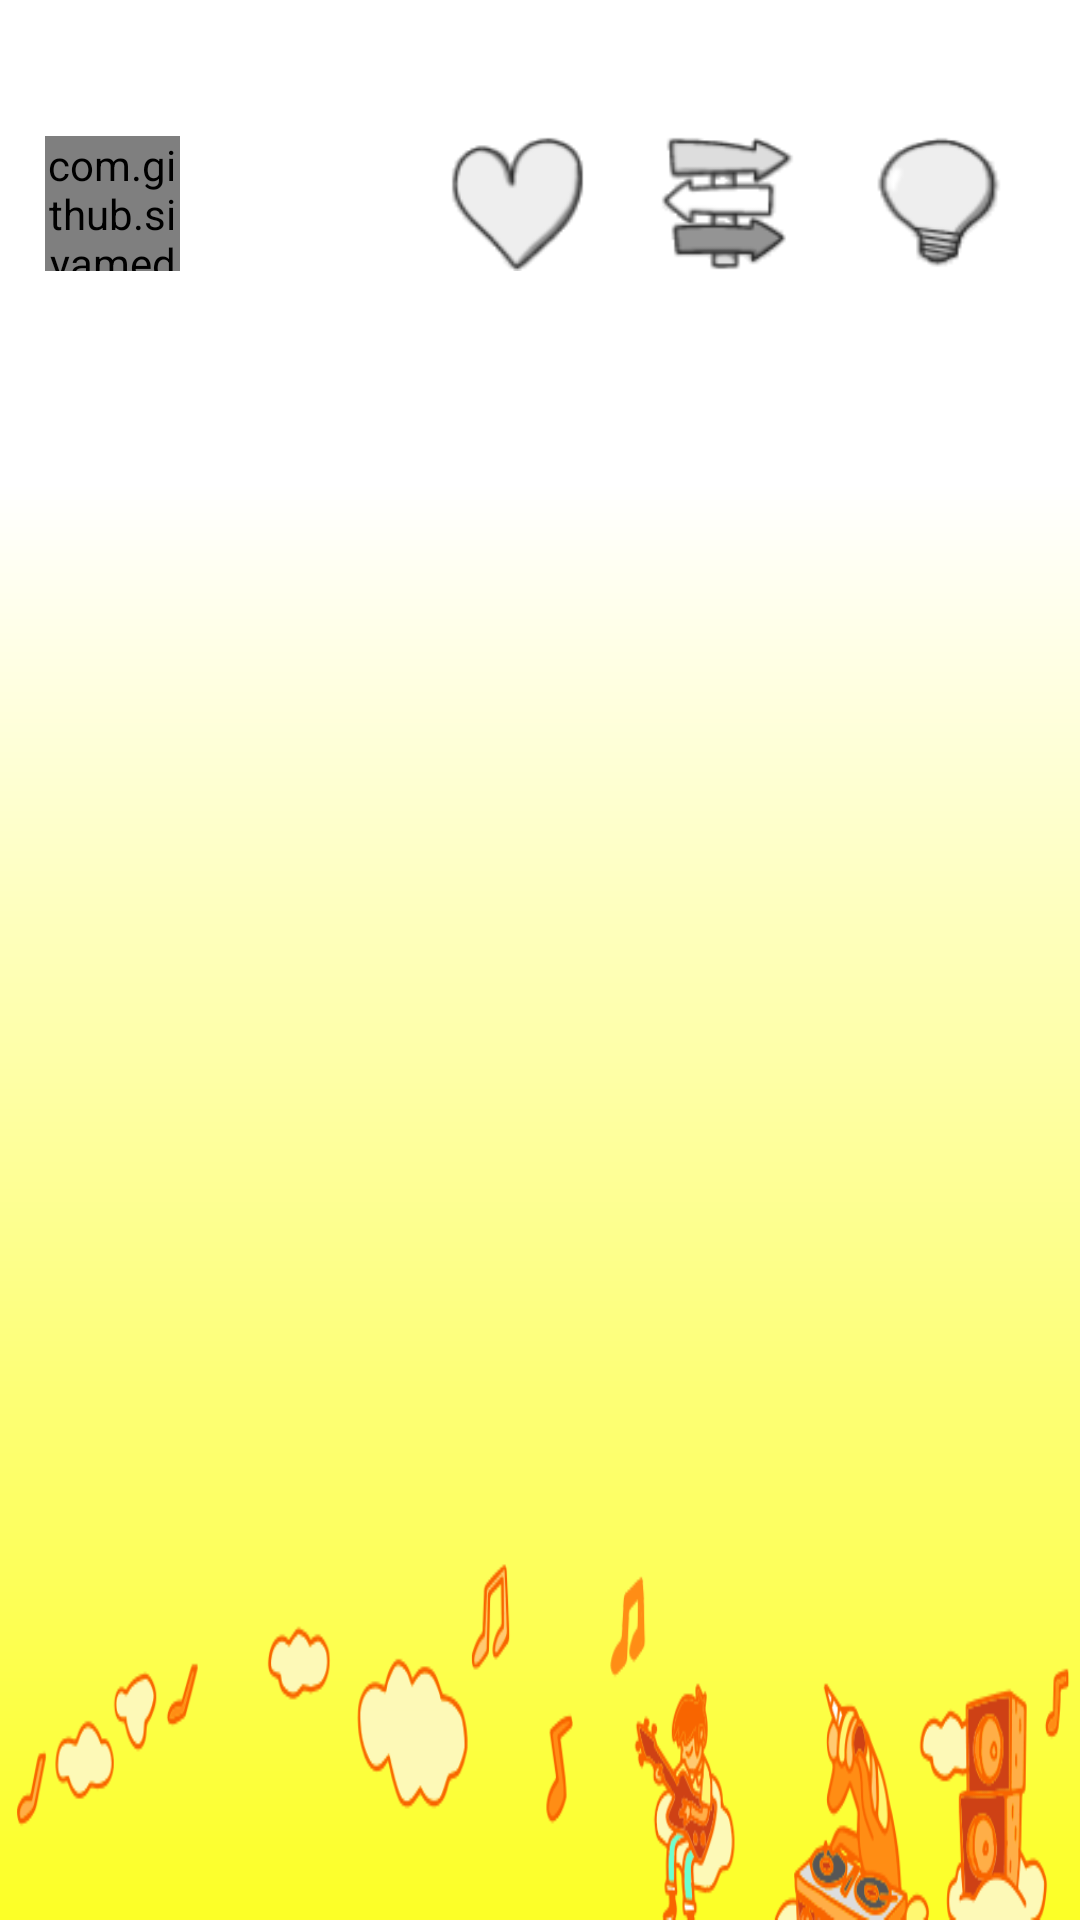

Write the Android layout XML for this screen, with the resource values it uses.
<!-- AndroidManifest.xml: application theme Theme.AppCompat.NoActionBar -->
<!-- res/layout/activity_music_movie.xml -->
<?xml version="1.0" encoding="utf-8"?>
<LinearLayout xmlns:android="http://schemas.android.com/apk/res/android"
    xmlns:app="http://schemas.android.com/apk/res-auto"
    xmlns:tools="http://schemas.android.com/tools"
    android:layout_width="match_parent"
    android:layout_height="match_parent"
    android:orientation="vertical">

    <LinearLayout
        android:layout_width="match_parent"
        android:layout_height="match_parent"
        android:orientation="vertical"
        android:weightSum="10">

        <RelativeLayout
            android:background="#ffffff"
            android:layout_width="match_parent"
            android:layout_height="10dp"
            android:layout_weight="2">

            <com.github.siyamed.shapeimageview.CircularImageView
                android:id="@+id/img_avatar"
                android:layout_width="45dp"
                android:layout_height="45dp"
                android:layout_alignParentLeft="true"
                android:layout_alignParentStart="true"
                android:layout_centerVertical="true"
                android:layout_marginLeft="15dp"
                android:layout_marginStart="15dp"
                android:src="@drawable/avatar"
                app:siBorderColor="@color/colorAccent"
                app:siBorderWidth="1dp" />

            <ImageButton
                android:id="@+id/img_recommend"
                android:layout_width="45dp"
                android:layout_height="45dp"
                android:layout_alignParentStart="true"
                android:layout_centerVertical="true"
                android:layout_marginStart="150dp"
                android:background="@drawable/icon_hrecommended"
                android:contentDescription="TODO"
                android:layout_alignParentLeft="true"
                android:layout_marginLeft="150dp" />

            <ImageButton
                android:id="@+id/img_explore"
                android:layout_width="45dp"
                android:layout_height="45dp"
                android:layout_alignParentStart="true"
                android:layout_centerVertical="true"
                android:layout_marginStart="220dp"
                android:background="@drawable/icon_hexplore"
                android:contentDescription="TODO"
                android:layout_alignParentLeft="true"
                android:layout_marginLeft="220dp" />

            <ImageButton
                android:id="@+id/img_learning"
                android:layout_width="45dp"
                android:layout_height="45dp"
                android:layout_alignParentStart="true"
                android:layout_centerVertical="true"
                android:layout_marginStart="290dp"
                android:background="@drawable/icon_hlearning"
                android:contentDescription="TODO"
                android:layout_alignParentLeft="true"
                android:layout_marginLeft="290dp" />

            <ImageButton
                android:background="@drawable/icon_hshows"
                android:id="@+id/img_shows"
                android:layout_width="45dp"
                android:layout_height="45dp"
                android:layout_alignParentStart="true"
                android:layout_centerVertical="true"
                android:layout_marginStart="360dp"
                android:layout_alignParentLeft="true"
                android:contentDescription="TODO"
                android:layout_marginLeft="360dp" />

            <ImageButton
                android:background="@drawable/icon_music"
                android:id="@+id/img_music"
                android:layout_width="45dp"
                android:layout_height="45dp"
                android:layout_alignParentStart="true"
                android:layout_centerVertical="true"
                android:layout_marginStart="430dp"
                android:layout_alignParentLeft="true"
                android:contentDescription="TODO"
                android:layout_marginLeft="430dp" />

            <ImageButton
                android:background="@drawable/ic_search_kids_black"
                android:id="@+id/img_search"
                android:layout_width="25dp"
                android:layout_height="25dp"
                android:layout_alignParentEnd="true"
                android:layout_centerVertical="true"
                android:layout_marginEnd="25dp"
                android:contentDescription="TODO"
                android:layout_alignParentRight="true"
                android:layout_marginRight="25dp" />

            <TextView
                android:id="@+id/textView4"
                android:layout_width="wrap_content"
                android:layout_height="wrap_content"
                android:layout_alignEnd="@+id/img_music"
                android:layout_alignParentBottom="true"
                android:text="Âm Nhạc"
                android:textColor="#f12"
                android:textStyle="bold" />

        </RelativeLayout>

        <LinearLayout
            android:layout_width="match_parent"
            android:layout_height="0dp"
            android:layout_weight="8"
            android:background="@drawable/gradientmusic"
            android:orientation="vertical">

            <RelativeLayout
                android:layout_width="match_parent"
                android:layout_height="0dp"
                android:layout_weight="5">
                <android.support.v7.widget.RecyclerView
                    android:layout_width="match_parent"
                    android:layout_height="match_parent"
                    android:id="@+id/recycleview_music"
                    android:orientation="vertical">
                </android.support.v7.widget.RecyclerView>
            </RelativeLayout>
            <RelativeLayout
                android:layout_width="match_parent"
                android:layout_height="0dp"
                android:layout_weight="2"
                android:background="@drawable/music_center_background_image">
            </RelativeLayout>
        </LinearLayout>

    </LinearLayout>
</LinearLayout>
<!-- resources referenced by this layout -->
<resources>
  <color name="colorAccent">#ff0004</color>
  <!-- drawable avatar: png bitmap (drawable, 240326 bytes) -->
  <!-- drawable gradientmusic (drawable) -->
  <?xml version="1.0" encoding="utf-8"?>
  <shape xmlns:android="http://schemas.android.com/apk/res/android"
      android:shape="rectangle" >
  
      <gradient
          android:centerX="5%"
          android:angle="270"
          android:centerColor="#ffffff"
          android:endColor="#fcff26"
          android:type="linear"
          android:startColor="#ffffff">
      </gradient>
  
  </shape>
  <!-- drawable icon_hexplore: png bitmap (drawable, 2910 bytes) -->
  <!-- drawable icon_hlearning: png bitmap (drawable, 2297 bytes) -->
  <!-- drawable icon_hrecommended: png bitmap (drawable, 2274 bytes) -->
  <!-- drawable icon_hshows: png bitmap (drawable, 3341 bytes) -->
  <!-- drawable icon_music: png bitmap (drawable, 5096 bytes) -->
  <!-- drawable music_center_background_image: png bitmap (drawable, 16024 bytes) -->
</resources>
